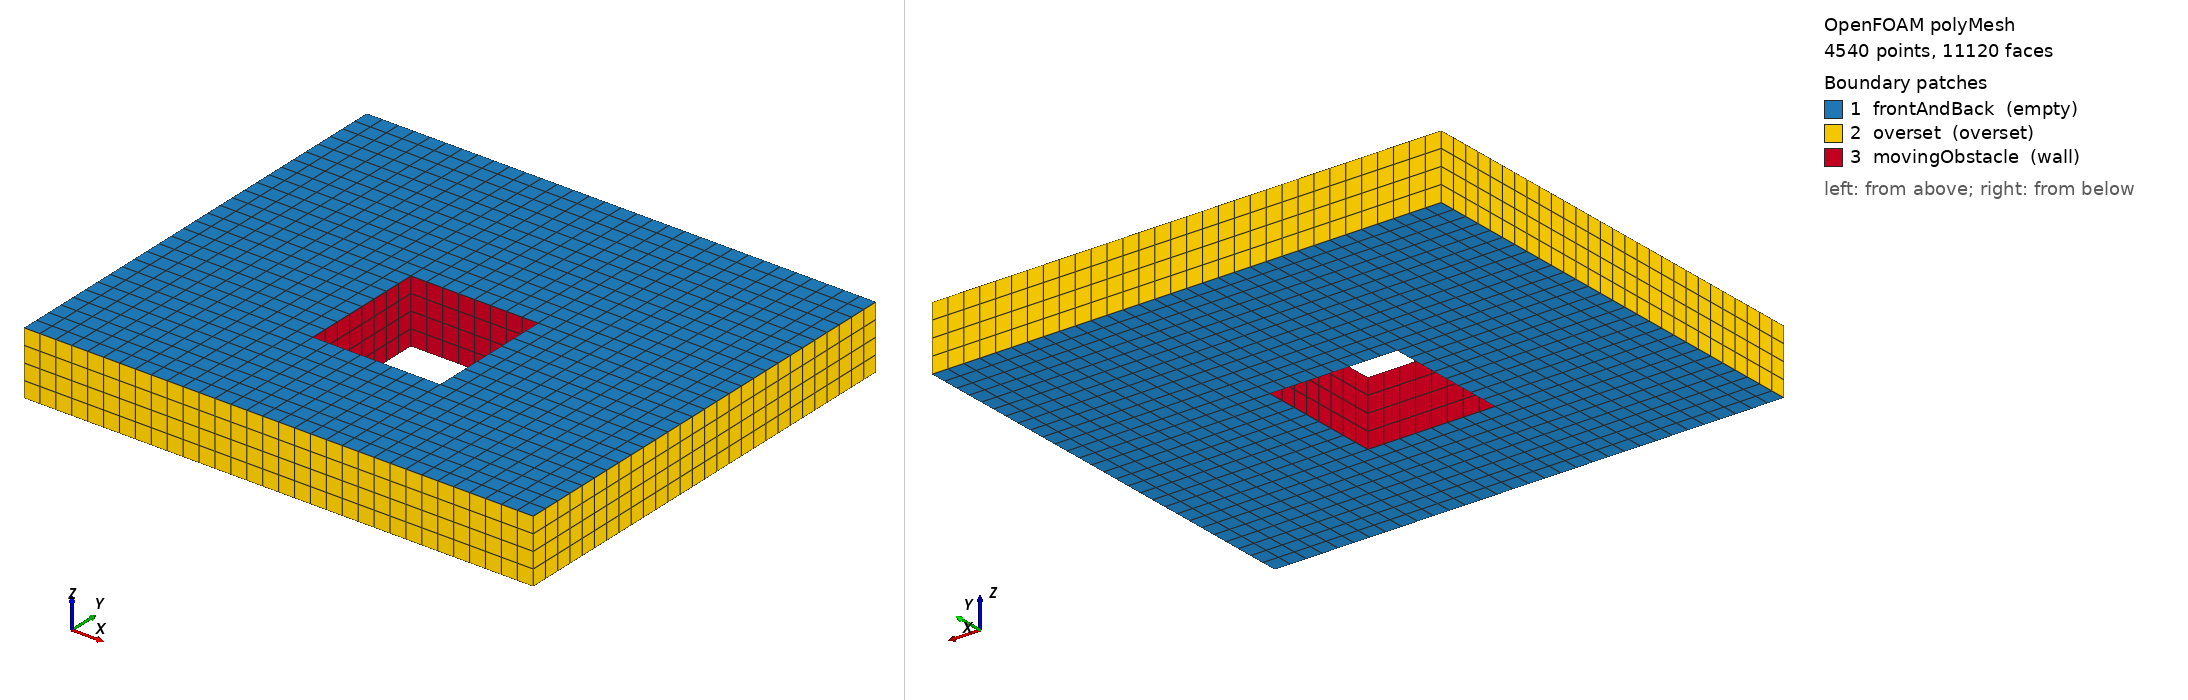

OpenFOAM case: the committed polyMesh, 4540 points, 11120 faces. Boundary patches (legend numbers): 1 frontAndBack (empty), 2 overset (overset), 3 movingObstacle (wall). Left view from above one corner, right view from below the opposite corner. Boundary conditions: 0 field file(s) under 0/; 0 of 3 drawn patches have an entry in a shipped field file.

=== constant/polyMesh/boundary ===
/*--------------------------------*- C++ -*----------------------------------*\
| =========                 |                                                 |
| \\      /  F ield         | OpenFOAM: The Open Source CFD Toolbox           |
|  \\    /   O peration     | Version:  2412                                  |
|   \\  /    A nd           | Website:  www.openfoam.com                      |
|    \\/     M anipulation  |                                                 |
\*---------------------------------------------------------------------------*/
FoamFile
{
    version     2.0;
    format      ascii;
    arch        "LSB;label=32;scalar=64";
    class       polyBoundaryMesh;
    location    "constant/polyMesh";
    object      boundary;
}
// * * * * * * * * * * * * * * * * * * * * * * * * * * * * * * * * * * * * * //

3
(
    frontAndBack
    {
        type            empty;
        inGroups        1(empty);
        nFaces          1664;
        startFace       8848;
    }
    overset
    {
        type            overset;
        nFaces          480;
        startFace       10512;
        faces           ( ( 6 28 29 7 ) ( 4 8 22 20 ) ( 12 26 28 6 ) ( 4 20 27 13 ) ( 7 29 30 14 ) ( 8 9 23 22 ) ( 14 30 31 15 ) ( 9 5 21 23 ) ( 11 15 31 25 ) ( 5 10 24 21 ) ( 10 11 25 24 ) ( 13 27 26 12 ) );
    }
    movingObstacle
    {
        type            wall;
        inGroups        1(wall);
        nFaces          128;
        startFace       10992;
    }
)

// ************************************************************************* //


=== system/blockMeshDict ===
/*--------------------------------*- C++ -*----------------------------------*\
| =========                 |                                                 |
| \\      /  C hin's        | Made with: Chin's BlockMeshAuto                 |
|  \\    /   H andy         |                                                 |
|   \\  /    I nterface &   | Project:  {project_name}  |
|    \\/     N avigation    |                                                 |
\*---------------------------------------------------------------------------*/
FoamFile
{
    version     2.0;
    format      ascii;
    class       dictionary;
    object      blockMeshDict;
}
// * * * * * * * * * * * * * * * * * * * * * * * * * * * * * * * * * * * * * //

scale   1.0;

vertices
(
    ( -1.000000 1.000000 0.000000 )  // point 0
    ( 1.000000 1.000000 0.000000 )  // point 1
    ( 1.000000 -1.000000 0.000000 )  // point 2
    ( -1.000000 -1.000000 0.000000 )  // point 3
    ( -4.000000 -3.000000 0.000000 )  // point 4
    ( 4.000000 -3.000000 0.000000 )  // point 5
    ( -4.000000 4.000000 0.000000 )  // point 6
    ( -1.000000 4.000000 0.000000 )  // point 7
    ( -1.000000 -3.000000 0.000000 )  // point 8
    ( 1.000000 -3.000000 0.000000 )  // point 9
    ( 4.000000 -1.000000 0.000000 )  // point 10
    ( 4.000000 1.000000 0.000000 )  // point 11
    ( -4.000000 1.000000 0.000000 )  // point 12
    ( -4.000000 -1.000000 0.000000 )  // point 13
    ( 1.000000 4.000000 0.000000 )  // point 14
    ( 4.000000 4.000000 0.000000 )  // point 15
    ( -1.000000 1.000000 1.000000 )  // point 16
    ( 1.000000 1.000000 1.000000 )  // point 17
    ( 1.000000 -1.000000 1.000000 )  // point 18
    ( -1.000000 -1.000000 1.000000 )  // point 19
    ( -4.000000 -3.000000 1.000000 )  // point 20
    ( 4.000000 -3.000000 1.000000 )  // point 21
    ( -1.000000 -3.000000 1.000000 )  // point 22
    ( 1.000000 -3.000000 1.000000 )  // point 23
    ( 4.000000 -1.000000 1.000000 )  // point 24
    ( 4.000000 1.000000 1.000000 )  // point 25
    ( -4.000000 1.000000 1.000000 )  // point 26
    ( -4.000000 -1.000000 1.000000 )  // point 27
    ( -4.000000 4.000000 1.000000 )  // point 28
    ( -1.000000 4.000000 1.000000 )  // point 29
    ( 1.000000 4.000000 1.000000 )  // point 30
    ( 4.000000 4.000000 1.000000 )  // point 31
);

blocks
(
    hex (4 8 3 13 20 22 19 27)        (12 8 4)        simpleGrading (1.0 1.0 1.0)        // Block 0
    hex (8 9 2 3 22 23 18 19)        (8 8 4)        simpleGrading (1.0 1.0 1.0)        // Block 1
    hex (9 5 10 2 23 21 24 18)        (12 8 4)        simpleGrading (1.0 1.0 1.0)        // Block 2
    hex (2 10 11 1 18 24 25 17)        (12 8 4)        simpleGrading (1.0 1.0 1.0)        // Block 3
    hex (13 3 0 12 27 19 16 26)        (12 8 4)        simpleGrading (1.0 1.0 1.0)        // Block 4
    hex (12 0 7 6 26 16 29 28)        (12 12 4)        simpleGrading (1.0 1.0 1.0)        // Block 5
    hex (0 1 14 7 16 17 30 29)        (8 12 4)        simpleGrading (1.0 1.0 1.0)        // Block 6
    hex (1 11 15 14 17 25 31 30)        (12 12 4)        simpleGrading (1.0 1.0 1.0)        // Block 7
);

edges
(
);

boundary
(
    frontAndBack
    {
        type empty;
        faces
        (
            (4 13 3 8)
            (20 22 19 27)
            (8 3 2 9)
            (22 23 18 19)
            (9 2 10 5)
            (23 21 24 18)
            (2 1 11 10)
            (18 24 25 17)
            (13 12 0 3)
            (27 19 16 26)
            (12 6 7 0)
            (26 16 29 28)
            (0 7 14 1)
            (16 17 30 29)
            (1 14 15 11)
            (17 25 31 30)
        );
    }
    overset
    {
        type overset;
        faces
        (
            (6 28 29 7)
            (4 8 22 20)
            (12 26 28 6)
            (4 20 27 13)
            (7 29 30 14)
            (8 9 23 22)
            (14 30 31 15)
            (9 5 21 23)
            (11 15 31 25)
            (5 10 24 21)
            (10 11 25 24)
            (13 27 26 12)
        );
    }
    movingObstacle
    {
        type wall;
        faces
        (
            (3 19 18 2)
            (3 0 16 19)
            (0 1 17 16)
            (2 18 17 1)
        );
    }
);

mergePatchPairs
(
);

// ************************************************************************* //


Also in the case, not shown: constant/polyMesh/faces (numeric list); constant/polyMesh/neighbour (numeric list); constant/polyMesh/owner (numeric list); constant/polyMesh/points (numeric list).
